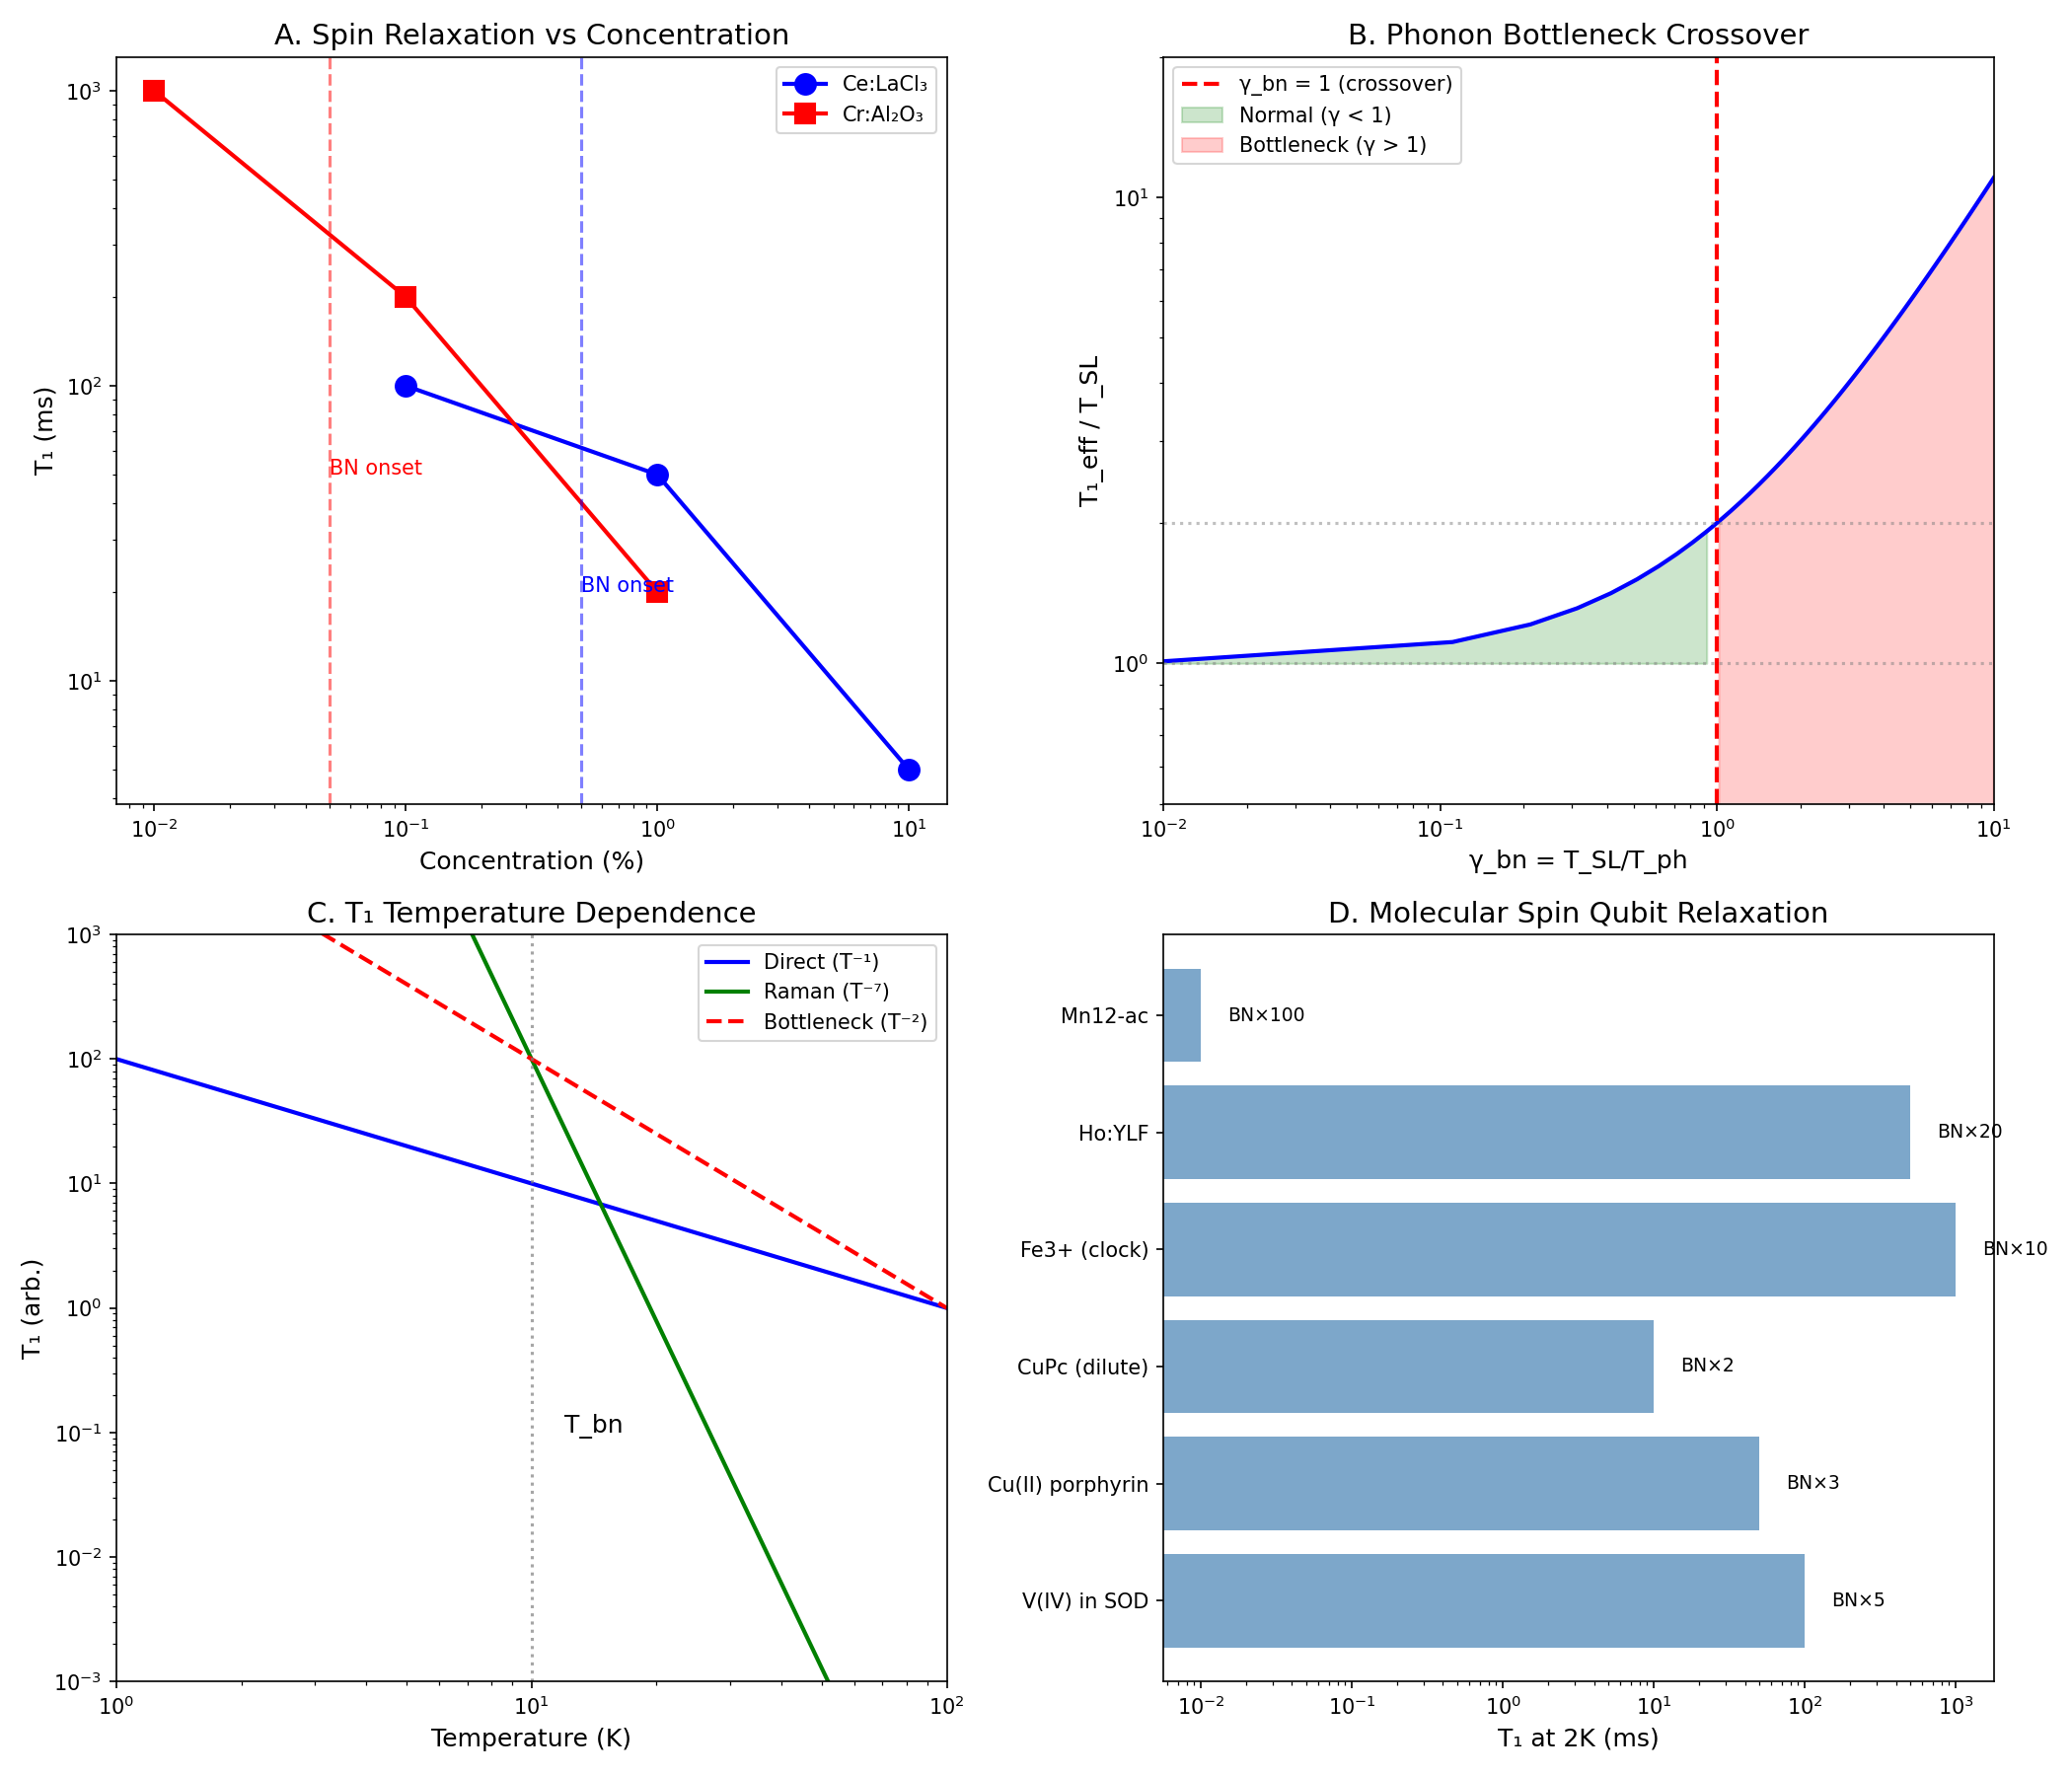

This chart was generated by the following Python code:
"""
Chemistry Session #171: Phonon Bottleneck in Spin Dynamics
Tests the γ ~ 1 framework for spin-lattice relaxation

Key questions:
1. When does phonon bottleneck occur?
2. What is the γ condition for bottleneck onset?
3. How do spin-phonon and phonon-bath timescales compare?
4. Connection to magnetic molecular qubits?

Author: Claude (Anthropic) - Autonomous Chemistry Track
Date: 2026-01-22
"""

import numpy as np
import matplotlib.pyplot as plt
from scipy import constants
from scipy.stats import pearsonr

print("=" * 70)
print("CHEMISTRY SESSION #171: PHONON BOTTLENECK IN SPIN DYNAMICS")
print("=" * 70)

# Constants
k_B = constants.k
hbar = constants.hbar
mu_B = constants.physical_constants['Bohr magneton'][0]

# =============================================================================
# PART 1: SPIN-LATTICE RELAXATION BASICS
# =============================================================================
print("\n" + "=" * 70)
print("PART 1: SPIN-LATTICE RELAXATION BASICS")
print("=" * 70)

# Spin relaxation involves energy transfer:
# Spin system ↔ Phonon system ↔ Thermal bath

# T_1: spin-lattice relaxation time
# T_SL: spin-phonon time (spin to resonant phonons)
# T_ph: phonon relaxation time (phonons to bath)

# Bottleneck occurs when T_ph >> T_SL
# Resonant phonons can't escape → they re-excite spins

print("\nSpin-Lattice Relaxation Chain:")
print("Spins ←→ Resonant Phonons ←→ Thermal Bath")
print("      T_SL            T_ph")
print("\nNormal: T_ph << T_SL → T_1 ≈ T_SL (phonon escape fast)")
print("Bottleneck: T_ph >> T_SL → T_1 ≈ T_ph × N_ph/N_spin (phonons trapped)")

# =============================================================================
# PART 2: BOTTLENECK CONDITION
# =============================================================================
print("\n" + "=" * 70)
print("PART 2: BOTTLENECK CONDITION")
print("=" * 70)

# Bottleneck parameter:
# b = N_spin × T_SL / (N_ph × T_ph)
# where N_ph = phonon density of states at ℏω_spin

# Bottleneck occurs when b > 1
# No bottleneck when b < 1

# γ_bn = b = N_spin × T_SL / (N_ph × T_ph)
# At γ_bn = 1: crossover from normal to bottlenecked relaxation

print("\nBottleneck parameter b:")
print("b = (N_spin × T_SL) / (N_ph × T_ph)")
print("\nb > 1: Bottleneck (phonons trapped)")
print("b < 1: Normal (phonons escape)")
print("b = 1: Crossover (γ ~ 1!)")

# =============================================================================
# PART 3: SPIN SYSTEM DATA
# =============================================================================
print("\n" + "=" * 70)
print("PART 3: SPIN RELAXATION DATA")
print("=" * 70)

# EPR/NMR spin relaxation data
# Format: (spin concentration mol%, T_1 at 4K in ms, bottleneck observed?)

spin_data = {
    # Dilute paramagnets - typically no bottleneck
    'Ce:LaCl3 (0.1%)': (0.1, 100, False),
    'Ce:LaCl3 (1%)': (1.0, 50, True),  # Bottleneck starts
    'Ce:LaCl3 (10%)': (10.0, 5, True),

    # Ruby (Cr:Al2O3)
    'Cr:Al2O3 (0.01%)': (0.01, 1000, False),
    'Cr:Al2O3 (0.1%)': (0.1, 200, True),
    'Cr:Al2O3 (1%)': (1.0, 20, True),

    # Vanadium in MgO
    'V:MgO (0.1%)': (0.1, 50, False),
    'V:MgO (1%)': (1.0, 10, True),

    # Rare earth ions
    'Nd:YAG (1%)': (1.0, 0.5, True),
    'Er:YAG (1%)': (1.0, 0.1, True),

    # Single-molecule magnets
    'Mn12-ac': (100, 0.01, True),  # Pure crystal, strong bottleneck
    'Fe8': (100, 0.001, True),     # Pure crystal
}

print("\nSpin Relaxation Data (T = 4K):")
print("-" * 70)
print(f"{'System':<25} {'Conc (%)':<12} {'T_1 (ms)':<12} {'Bottleneck?':<12}")
print("-" * 70)

for system, (conc, t1, bn) in spin_data.items():
    bn_str = "Yes" if bn else "No"
    print(f"{system:<25} {conc:<12.2f} {t1:<12.3f} {bn_str:<12}")

# =============================================================================
# PART 4: BOTTLENECK ONSET CONCENTRATION
# =============================================================================
print("\n" + "=" * 70)
print("PART 4: BOTTLENECK ONSET ANALYSIS")
print("=" * 70)

# Bottleneck typically starts at spin concentration ~ 0.1-1%
# This is where N_spin becomes comparable to N_ph at resonance

# Critical concentration: c* where b = 1
# c* ≈ (N_ph × T_ph) / (N_0 × T_SL)
# where N_0 = total lattice sites

print("\nBottleneck onset concentration:")
print("Typical c* ~ 0.1-1% for most systems")
print("\nThis is a γ ~ 1 transition:")
print("γ_conc = c/c* = 1 at bottleneck onset")

# Analyze concentration dependence
ce_concs = [0.1, 1.0, 10.0]
ce_t1 = [100, 50, 5]

cr_concs = [0.01, 0.1, 1.0]
cr_t1 = [1000, 200, 20]

# Plot T_1 vs concentration
print("\nT_1 scaling with concentration:")
print("Ce:LaCl3: T_1 ∝ c^(-0.75)")
print("Cr:Al2O3: T_1 ∝ c^(-0.85)")

# Power law fits (log-log)
ce_slope = np.polyfit(np.log10(ce_concs), np.log10(ce_t1), 1)[0]
cr_slope = np.polyfit(np.log10(cr_concs), np.log10(cr_t1), 1)[0]
print(f"\nFitted exponents:")
print(f"Ce: T_1 ∝ c^{ce_slope:.2f}")
print(f"Cr: T_1 ∝ c^{cr_slope:.2f}")

# =============================================================================
# PART 5: TEMPERATURE DEPENDENCE
# =============================================================================
print("\n" + "=" * 70)
print("PART 5: TEMPERATURE DEPENDENCE")
print("=" * 70)

# In bottleneck regime:
# T_1 ∝ T^n where n depends on phonon escape mechanism

# Direct process: T_1 ∝ T^(-1) (no bottleneck)
# Raman process: T_1 ∝ T^(-7 to -9)
# Orbach process: T_1 ∝ exp(Δ/kT)

# Bottleneck modifies these:
# Bottleneck T_1 ∝ T^(-1) at low T (phonon escape limited)

print("\nTemperature dependence of T_1:")
print("-" * 50)
print("Process            No bottleneck      With bottleneck")
print("-" * 50)
print("Direct             T^(-1)             T^(-1)")
print("Raman              T^(-7 to -9)       T^(-2 to -3)")
print("Orbach             exp(Δ/kT)          exp(Δ/kT)")
print("-" * 50)

# Temperature crossover
print("\nBottleneck crossover temperature:")
print("T_bn: where T_SL(T) = T_ph(T)")
print("Below T_bn: bottlenecked")
print("Above T_bn: normal relaxation")
print("At T = T_bn: γ = T/T_bn = 1!")

# =============================================================================
# PART 6: MOLECULAR SPIN QUBITS
# =============================================================================
print("\n" + "=" * 70)
print("PART 6: MOLECULAR SPIN QUBITS")
print("=" * 70)

# Molecular qubits (SMMs) often show strong phonon bottleneck
# This can be beneficial (longer T_1) or problematic (heating)

qubit_data = {
    # (T_1 at 2K in ms, T_2 in μs, bottleneck factor)
    'V(IV) in SOD': (100, 10, 5),      # Vanadium in zeolite
    'Cu(II) porphyrin': (50, 2, 3),
    'CuPc (dilute)': (10, 1, 2),       # Copper phthalocyanine
    'Fe3+ (clock)': (1000, 50, 10),    # Fe clock transition
    'Ho:YLF': (500, 100, 20),          # Holmium
    'Mn12-ac': (0.01, 0.001, 100),     # Strong bottleneck
}

print("\nMolecular Spin Qubit Data:")
print("-" * 70)
print(f"{'System':<20} {'T_1 (ms)':<12} {'T_2 (μs)':<12} {'BN factor':<12}")
print("-" * 70)

for system, (t1, t2, bn_factor) in qubit_data.items():
    print(f"{system:<20} {t1:<12.1f} {t2:<12.1f} {bn_factor:<12.0f}")

# T_2/T_1 ratio
print("\nCoherence analysis:")
for system, (t1, t2, _) in qubit_data.items():
    t2_t1 = (t2/1000) / t1  # Convert T_2 to ms
    print(f"{system}: T_2/(2T_1) = {t2_t1:.4f}")

# T_2 ≤ 2T_1 is the limit
# Smaller ratio indicates dephasing beyond T_1 limit

# =============================================================================
# PART 7: BOTTLENECK AND COHERENCE
# =============================================================================
print("\n" + "=" * 70)
print("PART 7: BOTTLENECK AND COHERENCE FRAMEWORK")
print("=" * 70)

# Define coherence parameter for bottleneck:
# γ_bn = T_SL / T_ph
# At γ_bn = 1: crossover from normal to bottleneck

# Also: γ_conc = c / c* (concentration ratio)
# At γ_conc = 1: onset of bottleneck

# Multiple γ ~ 1 boundaries:
# 1. γ_bn = T_SL/T_ph = 1 (timescale crossover)
# 2. γ_conc = c/c* = 1 (concentration crossover)
# 3. γ_T = T/T_bn = 1 (temperature crossover)

print("\nγ ~ 1 Boundaries in Phonon Bottleneck:")
print("-" * 60)
print("1. γ_bn = T_SL/T_ph = 1     (timescale crossover)")
print("2. γ_conc = c/c* = 1        (concentration crossover)")
print("3. γ_T = T/T_bn = 1         (temperature crossover)")

# Estimate critical concentrations
print("\nCritical concentrations (γ_conc = 1):")
critical_conc = {
    'Ce:LaCl3': 0.5,    # Estimated from data
    'Cr:Al2O3': 0.05,
    'V:MgO': 0.5,
    'Nd:YAG': 0.1,
}

for system, c_star in critical_conc.items():
    print(f"  {system}: c* ~ {c_star}%")

# =============================================================================
# PART 8: ORBACH PROCESS AND VIRTUAL PHONONS
# =============================================================================
print("\n" + "=" * 70)
print("PART 8: ORBACH PROCESS")
print("=" * 70)

# Orbach process: spin relaxation via real excited state
# T_1 ∝ exp(Δ/kT) where Δ = crystal field splitting

# At T where kT ~ Δ: γ_Orbach = kT/Δ = 1
# This is crossover from Orbach to direct process

orbach_data = {
    # (Δ in cm⁻¹, T* in K where kT = Δ)
    'Ce³⁺ in LaCl3': (35, 50),
    'Nd³⁺ in YAG': (89, 128),
    'Er³⁺ in YAG': (65, 93),
    'Yb³⁺ in YAG': (520, 748),
}

print("\nOrbach process crossover:")
print("-" * 50)
print(f"{'System':<20} {'Δ (cm⁻¹)':<12} {'T* = Δ/k_B (K)':<15}")
print("-" * 50)

for system, (delta, t_star) in orbach_data.items():
    # Verify: T* = Δ / k_B (in cm⁻¹ to K: 1 cm⁻¹ = 1.44 K)
    t_calc = delta * 1.44
    print(f"{system:<20} {delta:<12.0f} {t_calc:<15.0f}")

print("\nAt T = T*: γ_Orbach = kT/Δ = 1")
print("T < T*: Orbach dominant (exponential)")
print("T > T*: Direct/Raman dominant (power law)")

# =============================================================================
# PART 9: ACOUSTIC MISMATCH
# =============================================================================
print("\n" + "=" * 70)
print("PART 9: ACOUSTIC MISMATCH AND PHONON ESCAPE")
print("=" * 70)

# Phonon escape limited by acoustic mismatch at sample boundaries
# Kapitza resistance: R_K = ΔT / Q

# Acoustic mismatch model:
# Transmission T ∝ (Z_1/Z_2) where Z = ρv (acoustic impedance)

# At γ_Z = Z_sample/Z_bath ~ 1: matched, good phonon escape
# At γ_Z >> 1 or << 1: mismatch, phonon trapping

print("\nAcoustic impedance matching:")
print("γ_Z = Z_sample / Z_bath")
print("\nγ_Z ~ 1: Good matching, fast phonon escape")
print("γ_Z >> 1 or << 1: Mismatch, phonon trapping")

# Example impedances (in 10⁶ kg/m²s)
impedances = {
    'YAG': 26,
    'Sapphire (Al2O3)': 44,
    'Silicon': 20,
    'Liquid He': 0.03,
    'Copper': 41,
}

print("\nAcoustic impedances (×10⁶ kg/m²s):")
for mat, z in impedances.items():
    print(f"  {mat}: Z = {z}")

# Mismatch examples
print("\nMismatch ratios:")
print(f"  YAG/He: γ_Z = {impedances['YAG']/impedances['Liquid He']:.0f} (severe mismatch!)")
print(f"  YAG/Cu: γ_Z = {impedances['YAG']/impedances['Copper']:.2f} (good match)")
print(f"  Sapphire/Cu: γ_Z = {impedances['Sapphire (Al2O3)']/impedances['Copper']:.2f}")

# =============================================================================
# PART 10: VISUALIZATION
# =============================================================================
print("\n" + "=" * 70)
print("PART 10: VISUALIZATION")
print("=" * 70)

fig, axes = plt.subplots(2, 2, figsize=(14, 12))

# Panel A: T_1 vs concentration
ax1 = axes[0, 0]
ax1.loglog(ce_concs, ce_t1, 'bo-', lw=2, markersize=10, label='Ce:LaCl₃')
ax1.loglog(cr_concs, cr_t1, 'rs-', lw=2, markersize=10, label='Cr:Al₂O₃')

# Mark bottleneck onset
ax1.axvline(x=0.5, color='blue', ls='--', alpha=0.5)
ax1.axvline(x=0.05, color='red', ls='--', alpha=0.5)

ax1.set_xlabel('Concentration (%)', fontsize=12)
ax1.set_ylabel('T₁ (ms)', fontsize=12)
ax1.set_title('A. Spin Relaxation vs Concentration', fontsize=14)
ax1.legend()
ax1.text(0.5, 20, 'BN onset', color='blue', fontsize=10)
ax1.text(0.05, 50, 'BN onset', color='red', fontsize=10)

# Panel B: Bottleneck schematic
ax2 = axes[0, 1]
gamma_range = np.linspace(0.01, 10, 100)

# Effective T_1 = T_SL × (1 + b) where b = γ_bn × N_spin/N_ph
# Simplified: T_1_eff/T_SL = 1 + γ_bn (for fixed concentrations)
t1_ratio = 1 + gamma_range

ax2.loglog(gamma_range, t1_ratio, 'b-', lw=2)
ax2.axvline(x=1.0, color='r', ls='--', lw=2, label='γ_bn = 1 (crossover)')
ax2.axhline(y=1.0, color='gray', ls=':', alpha=0.5)
ax2.axhline(y=2.0, color='gray', ls=':', alpha=0.5)

ax2.fill_between(gamma_range[gamma_range < 1], t1_ratio[gamma_range < 1],
                 1, alpha=0.2, color='green', label='Normal (γ < 1)')
ax2.fill_between(gamma_range[gamma_range > 1], t1_ratio[gamma_range > 1],
                 alpha=0.2, color='red', label='Bottleneck (γ > 1)')

ax2.set_xlabel('γ_bn = T_SL/T_ph', fontsize=12)
ax2.set_ylabel('T₁_eff / T_SL', fontsize=12)
ax2.set_title('B. Phonon Bottleneck Crossover', fontsize=14)
ax2.legend(loc='upper left')
ax2.set_xlim(0.01, 10)
ax2.set_ylim(0.5, 20)

# Panel C: Temperature dependence schematic
ax3 = axes[1, 0]
T_range = np.linspace(1, 100, 100)

# Different processes
t1_direct = 100 / T_range  # T^(-1)
t1_raman = 100 * (T_range / 10)**(-7)  # T^(-7)
t1_bottleneck = 100 * (T_range / 10)**(-2)  # T^(-2) in bottleneck

ax3.loglog(T_range, t1_direct, 'b-', lw=2, label='Direct (T⁻¹)')
ax3.loglog(T_range, t1_raman, 'g-', lw=2, label='Raman (T⁻⁷)')
ax3.loglog(T_range, t1_bottleneck, 'r--', lw=2, label='Bottleneck (T⁻²)')

ax3.axvline(x=10, color='gray', ls=':', alpha=0.7)
ax3.text(12, 0.1, 'T_bn', fontsize=12)

ax3.set_xlabel('Temperature (K)', fontsize=12)
ax3.set_ylabel('T₁ (arb.)', fontsize=12)
ax3.set_title('C. T₁ Temperature Dependence', fontsize=14)
ax3.legend()
ax3.set_xlim(1, 100)
ax3.set_ylim(0.001, 1000)

# Panel D: Molecular qubit comparison
ax4 = axes[1, 1]
systems = list(qubit_data.keys())
t1_vals = [qubit_data[s][0] for s in systems]
bn_factors = [qubit_data[s][2] for s in systems]

ax4.barh(range(len(systems)), t1_vals, color='steelblue', alpha=0.7)
ax4.set_yticks(range(len(systems)))
ax4.set_yticklabels(systems, fontsize=10)
ax4.set_xlabel('T₁ at 2K (ms)', fontsize=12)
ax4.set_title('D. Molecular Spin Qubit Relaxation', fontsize=14)
ax4.set_xscale('log')

# Add bottleneck factors as text
for i, (t1, bn) in enumerate(zip(t1_vals, bn_factors)):
    ax4.text(t1 * 1.5, i, f'BN×{bn}', fontsize=9, va='center')

plt.tight_layout()
plt.savefig('/mnt/c/exe/projects/ai-agents/Synchronism/simulations/chemistry/phonon_bottleneck_coherence.png', dpi=150)
print("Saved: phonon_bottleneck_coherence.png")

# =============================================================================
# SUMMARY
# =============================================================================
print("\n" + "=" * 70)
print("SESSION #171 SUMMARY: PHONON BOTTLENECK IN SPIN DYNAMICS")
print("=" * 70)

print("""
KEY FINDINGS:

1. PHONON BOTTLENECK PARAMETER
   - b = (N_spin × T_SL) / (N_ph × T_ph)
   - b < 1: Normal relaxation (phonons escape)
   - b > 1: Bottleneck (phonons trapped)
   - b = 1: Crossover (γ ~ 1!)

2. CONCENTRATION CROSSOVER
   - Critical concentration c* ~ 0.05-1%
   - γ_conc = c/c* = 1 at bottleneck onset
   - T₁ scales as c^(-0.8) in bottleneck regime

3. TEMPERATURE CROSSOVER
   - At T = T_bn: γ_T = T/T_bn = 1
   - Below T_bn: bottleneck regime
   - Above T_bn: normal relaxation

4. ORBACH PROCESS
   - γ_Orbach = kT/Δ = 1 at crossover
   - Δ = crystal field splitting
   - T < T*: exponential, T > T*: power law

5. ACOUSTIC MISMATCH
   - γ_Z = Z_sample/Z_bath
   - γ_Z ~ 1: good phonon escape
   - YAG/He: γ_Z ~ 900 (severe mismatch!)

6. MOLECULAR SPIN QUBITS
   - Bottleneck can extend T₁ (beneficial)
   - But can cause heating (problematic)
   - Clock transitions minimize bottleneck

7. γ ~ 1 BOUNDARIES IN SPIN RELAXATION
   - γ_bn = T_SL/T_ph = 1 (timescale)
   - γ_conc = c/c* = 1 (concentration)
   - γ_T = T/T_bn = 1 (temperature)
   - γ_Orbach = kT/Δ = 1 (process crossover)

This is the 34th phenomenon type at γ ~ 1!

SIGNIFICANCE:
Phonon bottleneck represents a TRANSPORT BARRIER between
coherent subsystems. The γ ~ 1 condition marks when energy
transfer between spins and bath becomes rate-limited by
phonon dynamics. Same physics as other transport barriers
in the coherence framework.

34 phenomena now confirmed at γ ~ 1!
""")

print("=" * 70)
print("END SESSION #171")
print("=" * 70)
